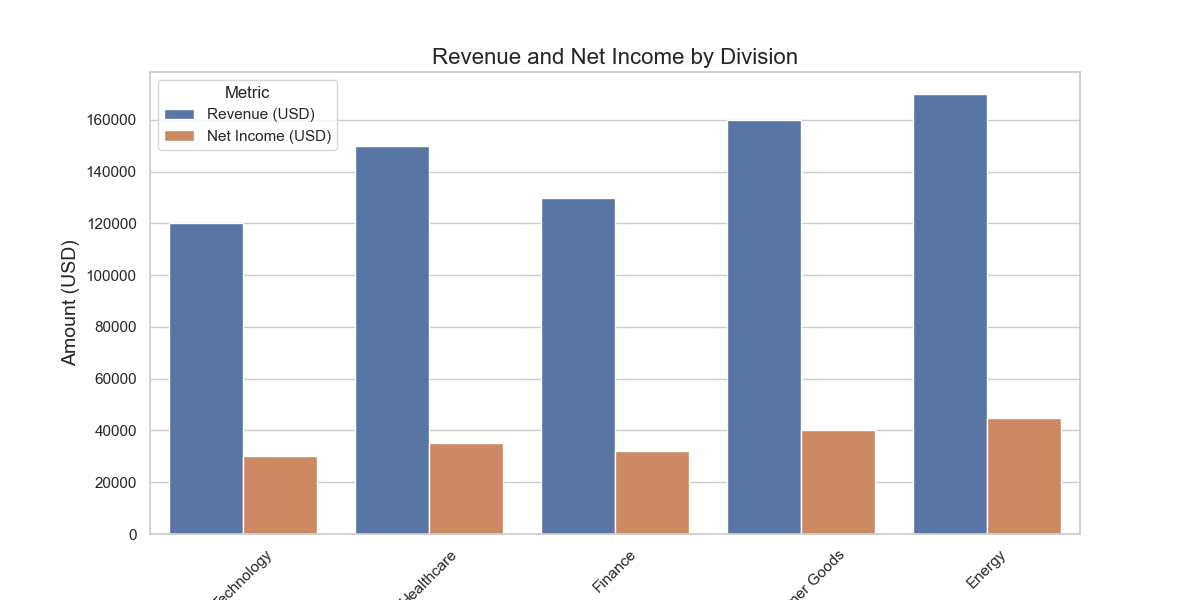

Values plotted in this chart, from the file beside it:
Division, Metric, Value
Technology, Revenue (USD), 120000
Healthcare, Revenue (USD), 150000
Finance, Revenue (USD), 130000
Consumer Goods, Revenue (USD), 160000
Energy, Revenue (USD), 170000
Technology, Net Income (USD), 30000
Healthcare, Net Income (USD), 35000
Finance, Net Income (USD), 32000
Consumer Goods, Net Income (USD), 40000
Energy, Net Income (USD), 45000
